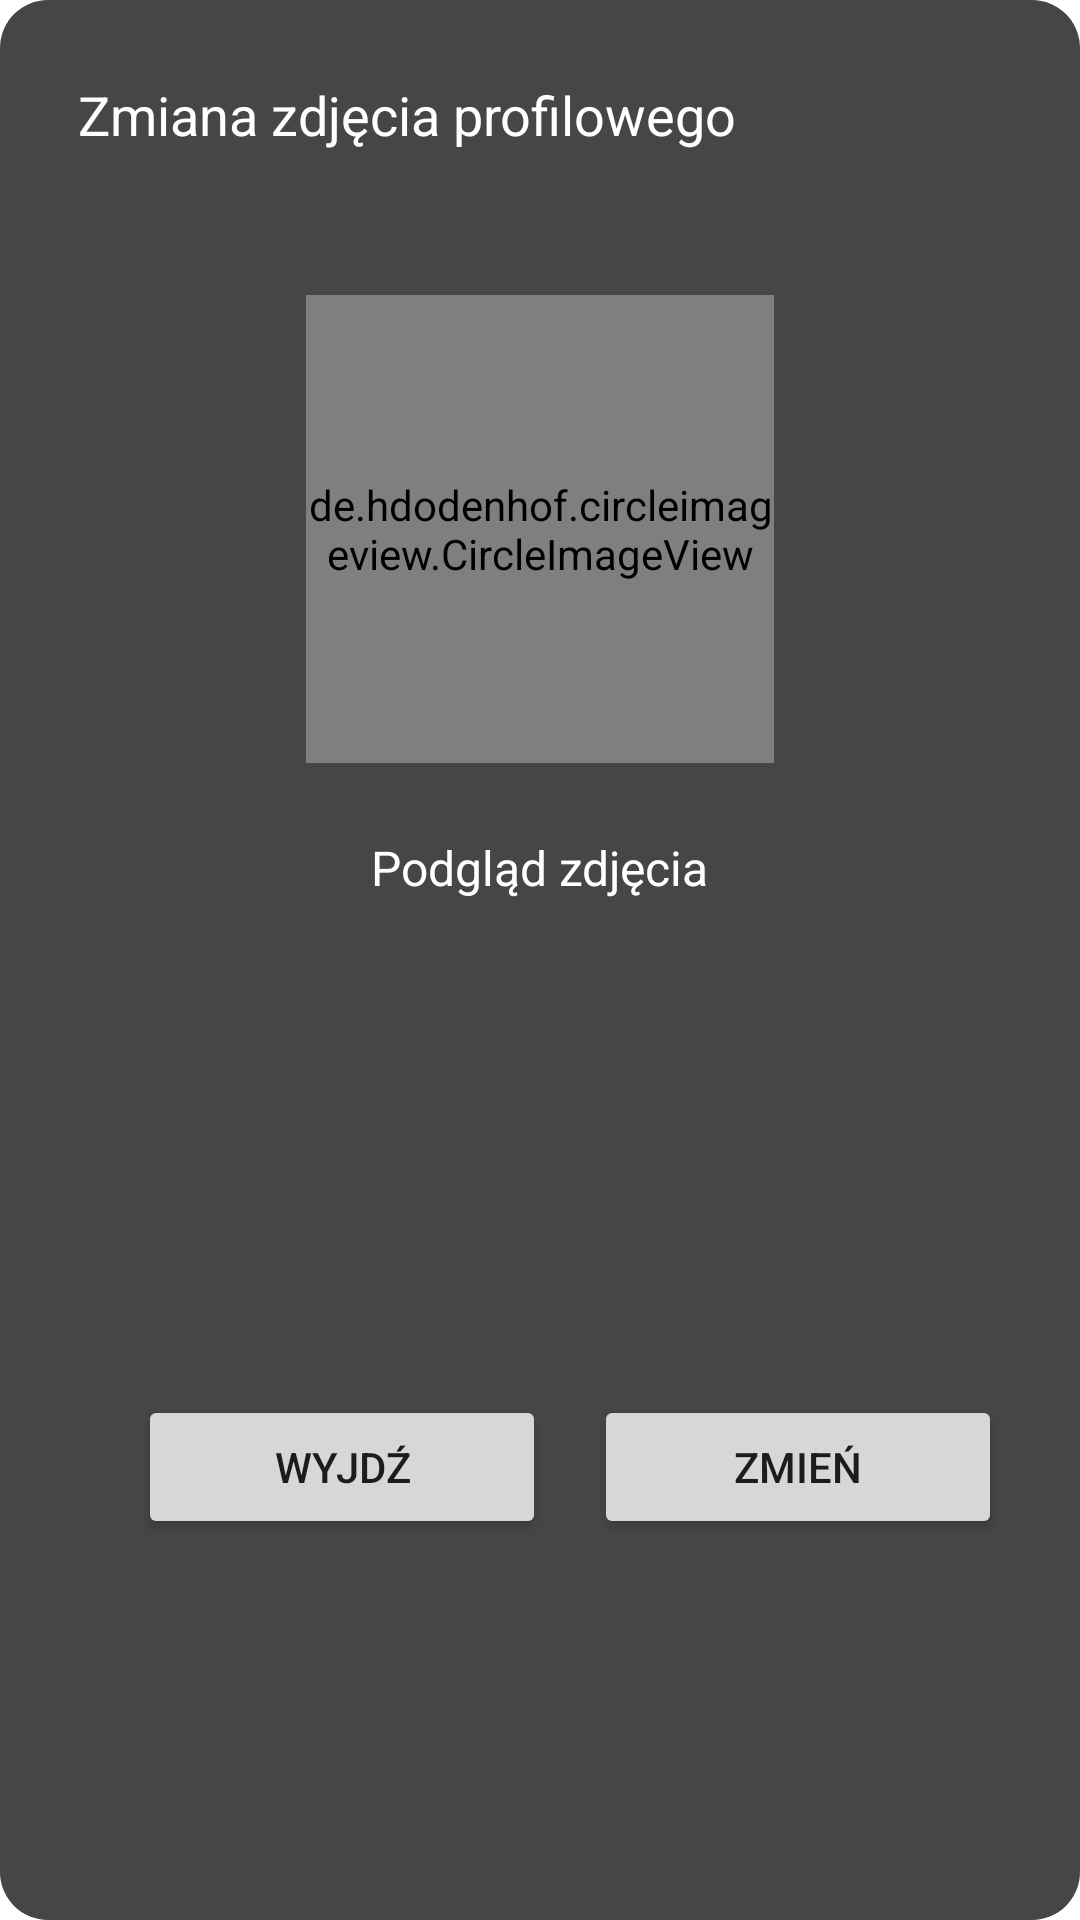

Android layout source for this screen:
<!-- AndroidManifest.xml: application theme Theme.ProjektSilownia -->
<!-- res/layout/custom_profil_picture_dialog.xml -->
<?xml version="1.0" encoding="utf-8"?>
<androidx.constraintlayout.widget.ConstraintLayout xmlns:android="http://schemas.android.com/apk/res/android"
    xmlns:app="http://schemas.android.com/apk/res-auto"
    android:layout_width="match_parent"
    android:layout_height="wrap_content"
    android:layout_gravity="center_horizontal"
    android:background="@drawable/progressbar_background"
    android:orientation="horizontal"
    android:layout_margin="10dp"
    android:padding="10dp">

    <TextView
        android:id="@+id/textViewTitle"
        android:layout_width="wrap_content"
        android:layout_height="wrap_content"
        android:layout_marginStart="16dp"
        android:layout_marginTop="16dp"
        android:text="Zmiana zdjęcia profilowego"
        android:textColor="#FFFFFF"
        android:textSize="18sp"
        app:layout_constraintStart_toStartOf="parent"
        app:layout_constraintTop_toTopOf="parent" />

    <TextView
        android:id="@+id/textViewTitle2"
        android:layout_width="wrap_content"
        android:layout_height="wrap_content"
        android:layout_marginTop="24dp"
        android:text="Podgląd zdjęcia"
        android:textColor="#FFFFFF"
        android:textSize="16sp"
        app:layout_constraintEnd_toEndOf="@+id/setupImage"
        app:layout_constraintStart_toStartOf="@+id/setupImage"
        app:layout_constraintTop_toBottomOf="@+id/setupImage" />

    <de.hdodenhof.circleimageview.CircleImageView
        android:id="@+id/setupImage"
        android:layout_width="156dp"
        android:layout_height="156dp"
        android:layout_marginStart="32dp"
        android:layout_marginTop="48dp"
        android:layout_marginEnd="32dp"

        android:src="@drawable/ic_baseline_person_24"
        app:civ_border_color="#FFFFFF"
        app:civ_border_width="2dp"
        app:layout_constraintEnd_toEndOf="parent"
        app:layout_constraintStart_toStartOf="parent"
        app:layout_constraintTop_toBottomOf="@+id/textViewTitle" />

    <Button
        android:id="@+id/btnOutDialogProfil"
        android:layout_width="0dp"
        android:layout_height="wrap_content"
        android:layout_marginStart="36dp"
        android:layout_marginTop="64dp"
        android:layout_marginEnd="8dp"
        android:layout_marginBottom="16dp"
        android:text="Wyjdź"
        app:layout_constraintBottom_toBottomOf="parent"
        app:layout_constraintEnd_toStartOf="@+id/btnChangeDialogProfil"
        app:layout_constraintStart_toStartOf="parent"
        app:layout_constraintTop_toBottomOf="@+id/textViewTitle2" />

    <Button
        android:id="@+id/btnChangeDialogProfil"
        android:layout_width="0dp"
        android:layout_height="wrap_content"
        android:layout_marginStart="8dp"
        android:layout_marginTop="64dp"
        android:layout_marginEnd="16dp"
        android:layout_marginBottom="16dp"
        android:text="Zmień"
        app:layout_constraintBottom_toBottomOf="parent"
        app:layout_constraintEnd_toEndOf="parent"
        app:layout_constraintStart_toEndOf="@+id/btnOutDialogProfil"
        app:layout_constraintTop_toBottomOf="@+id/textViewTitle2" />
</androidx.constraintlayout.widget.ConstraintLayout>
<!-- resources referenced by this layout -->
<resources>
  <!-- drawable ic_baseline_person_24 (drawable) -->
  <vector android:height="24dp" android:tint="#3E383B"
      android:viewportHeight="24" android:viewportWidth="24"
      android:width="24dp" xmlns:android="http://schemas.android.com/apk/res/android">
      <path android:fillColor="@android:color/white" android:pathData="M12,12c2.21,0 4,-1.79 4,-4s-1.79,-4 -4,-4 -4,1.79 -4,4 1.79,4 4,4zM12,14c-2.67,0 -8,1.34 -8,4v2h16v-2c0,-2.66 -5.33,-4 -8,-4z"/>
  </vector>
  <!-- drawable progressbar_background (drawable) -->
  <?xml version="1.0" encoding="utf-8"?>
  <shape xmlns:android="http://schemas.android.com/apk/res/android">
      <solid
          android:color="#464646"/>
      <corners
          android:radius="16dp" />
      <padding
          android:left="10dp"
          android:top="10dp"
          android:right="10dp"
          android:bottom="10dp" />
  </shape>
  <style name="Theme.ProjektSilownia" parent="Theme.MaterialComponents.DayNight.NoActionBar">
          
          <item name="colorPrimary">@color/purple_500</item>
          <item name="colorPrimaryVariant">@color/purple_700</item>
          <item name="colorOnPrimary">@color/white</item>
          
          <item name="colorSecondary">@color/teal_200</item>
          <item name="colorSecondaryVariant">@color/teal_700</item>
          <item name="colorOnSecondary">@color/black</item>
          
          <item name="android:statusBarColor" tools:targetApi="l">?attr/colorPrimaryVariant</item>
          
      </style>
  <!-- not gathered from this repository: default colours our renderer supplied (Android Studio template values) -->
  <color name="purple_500">#FF6200EE</color>
  <color name="purple_700">#FF3700B3</color>
  <color name="teal_200">#FF03DAC5</color>
  <color name="teal_700">#FF018786</color>
  <color name="black">#FF000000</color>
  <color name="white">#FFFFFFFF</color>
</resources>
